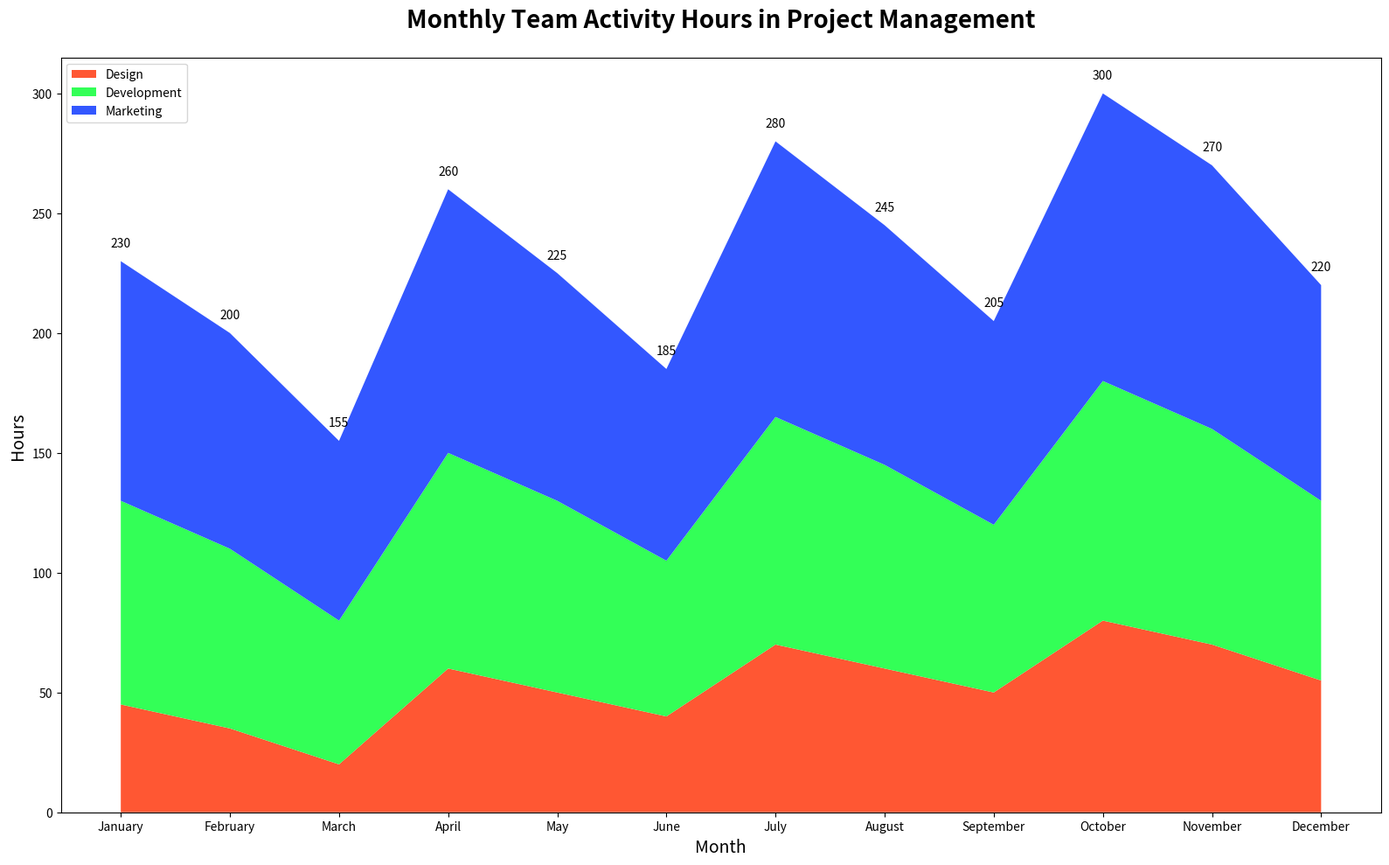

This figure's Python source:

import matplotlib.pyplot as plt

months = ['January', 'February', 'March', 'April', 'May', 'June', 
          'July', 'August', 'September', 'October', 'November', 'December']
design = [45, 35, 20, 60, 50, 40, 70, 60, 50, 80, 70, 55]
development = [85, 75, 60, 90, 80, 65, 95, 85, 70, 100, 90, 75]
marketing = [100, 90, 75, 110, 95, 80, 115, 100, 85, 120, 110, 90]

fig, ax = plt.subplots(figsize=(16, 10))
ax.stackplot(months, design, development, marketing, colors=['#FF5733', '#33FF57', '#3357FF'])

ax.set_title('Monthly Team Activity Hours in Project Management', fontsize=20, fontweight='bold', pad=25)
ax.set_xlabel('Month', fontsize=14)
ax.set_ylabel('Hours', fontsize=14)

for i in range(len(months)):
    total = design[i] + development[i] + marketing[i]
    ax.text(i, total + 5, f"{total}", ha='center', va='bottom')

plt.legend(['Design', 'Development', 'Marketing'], loc='upper left')
plt.tight_layout()
plt.show()
